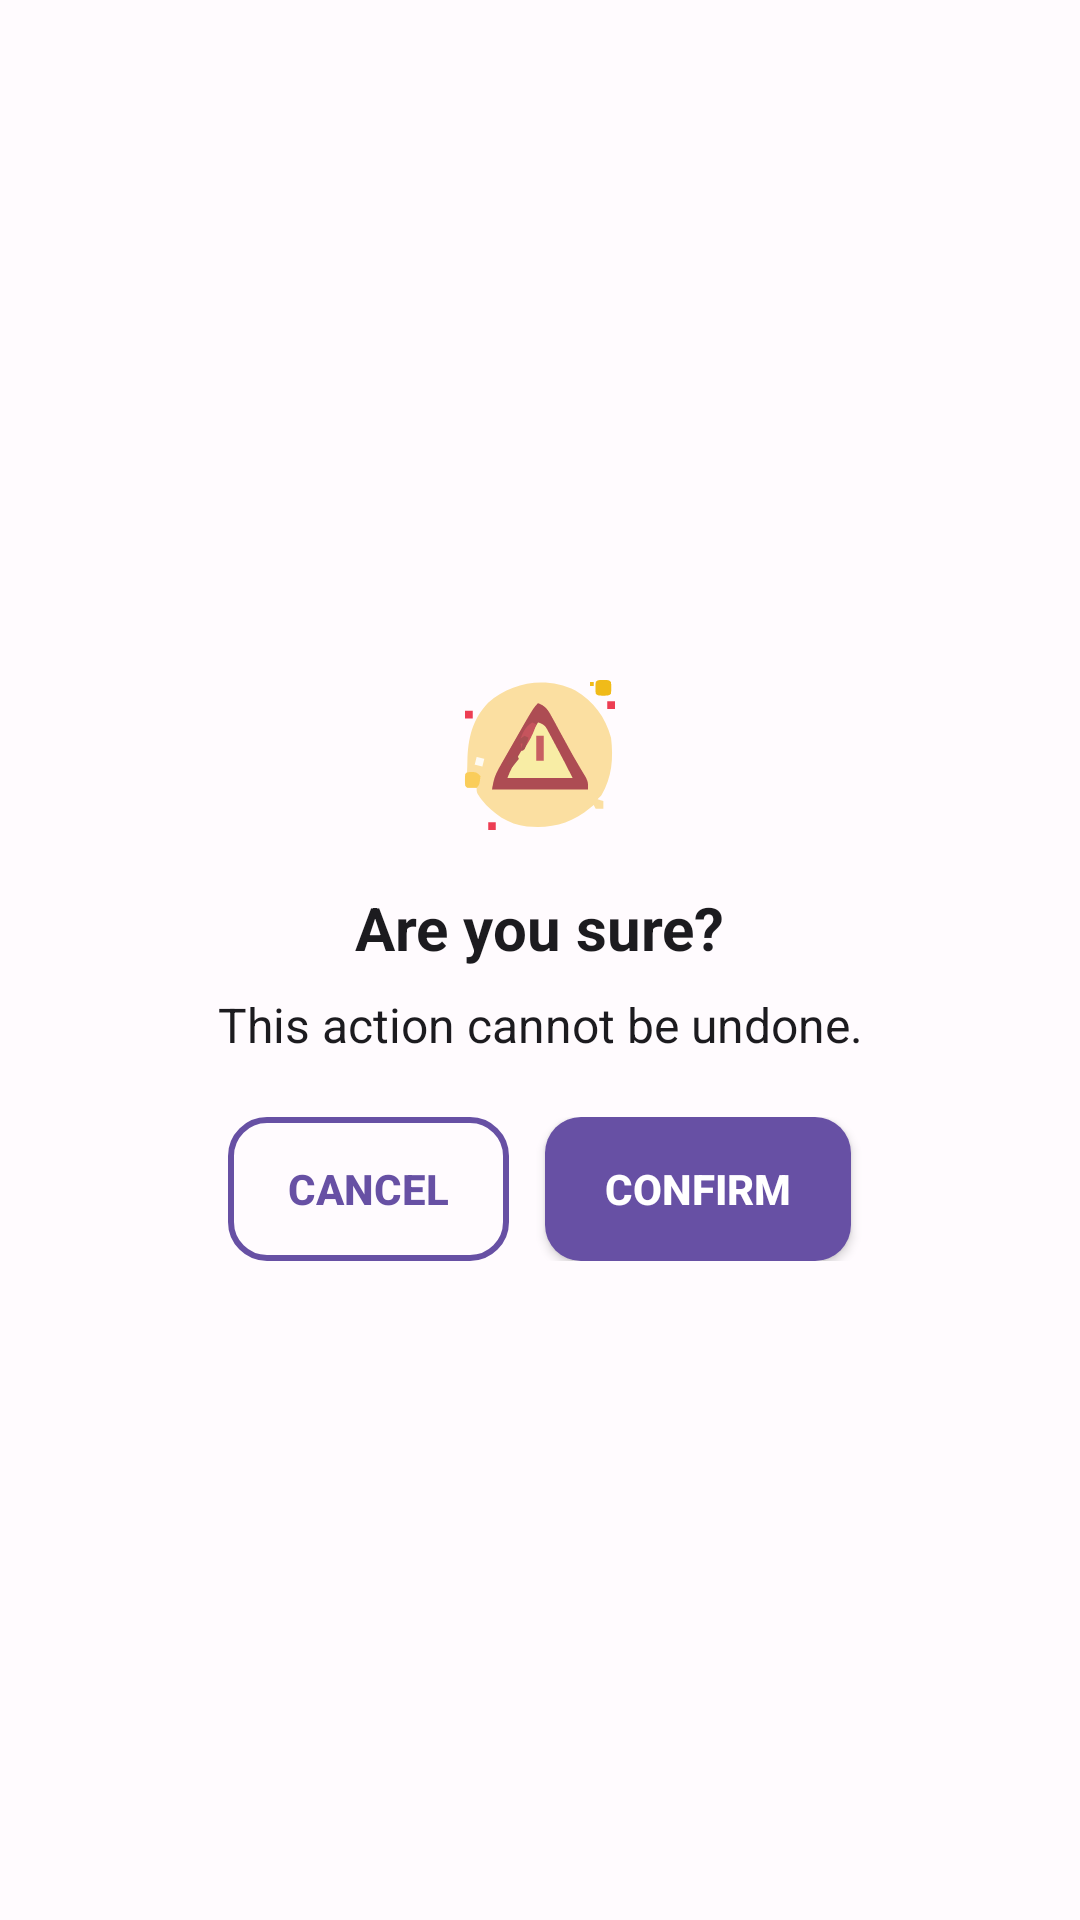

The Android layout XML behind this screen, and the referenced resources:
<!-- AndroidManifest.xml: application theme Theme.Itigradproject -->
<!-- res/layout/confirmation_dialog.xml -->
<?xml version="1.0" encoding="utf-8"?>
<LinearLayout xmlns:android="http://schemas.android.com/apk/res/android"
    android:layout_width="match_parent"
    android:layout_height="wrap_content"
    android:orientation="vertical"
    android:padding="20dp"
    android:gravity="center"
    android:background="@color/md_theme_surface">

    
    <ImageView
        android:id="@+id/dialogIcon"
        android:layout_width="64dp"
        android:layout_height="64dp"
        android:src="@drawable/icons8_warning_100"
        android:contentDescription="@string/app_name"
        android:layout_marginBottom="12dp" />

    
    <TextView
        android:id="@+id/dialogTitle"
        android:layout_width="wrap_content"
        android:layout_height="wrap_content"
        android:text="Are you sure?"
        android:textSize="20sp"
        android:textStyle="bold"
        android:textColor="@color/md_theme_onSurface"
        android:layout_marginBottom="8dp" />

    
    <TextView
        android:id="@+id/dialogMessage"
        android:layout_width="match_parent"
        android:layout_height="wrap_content"
        android:text="This action cannot be undone."
        android:textSize="16sp"
        android:textColor="@color/md_theme_onSurface"
        android:gravity="center"
        android:ellipsize="none"
        android:scrollHorizontally="false"
        android:singleLine="false"
        android:layout_marginBottom="20dp" />

    
    <LinearLayout
        android:layout_width="match_parent"
        android:layout_height="wrap_content"
        android:orientation="horizontal"
        android:gravity="center">

        
        <Button
            android:id="@+id/btnCancel"
            android:layout_width="wrap_content"
            android:layout_height="wrap_content"
            android:text="@string/dialog_cancel"
            android:textAllCaps="true"
            android:textStyle="bold"
            android:textColor="@color/md_theme_primary"
            android:background="@drawable/cancel_button_bg"
            android:paddingHorizontal="20dp"
            android:paddingVertical="10dp" />

        
        <Button
            android:id="@+id/btnConfirm"
            android:layout_width="wrap_content"
            android:layout_height="wrap_content"
            android:text="@string/dialog_confirm"
            android:textAllCaps="true"
            android:textStyle="bold"
            android:textColor="@color/md_theme_onPrimary"
            android:background="@drawable/confirm_button_bg"
            android:paddingHorizontal="20dp"
            android:paddingVertical="10dp"
            android:layout_marginStart="12dp" />

    </LinearLayout>
</LinearLayout>
<!-- resources referenced by this layout -->
<resources>
  <color name="md_theme_onPrimary">#FFFFFF</color>
  <color name="md_theme_onSurface">#1C1B1F</color>
  <color name="md_theme_primary">#6750A4</color>
  <color name="md_theme_surface">#FFFBFE</color>
  <!-- drawable cancel_button_bg (drawable) -->
  <shape xmlns:android="http://schemas.android.com/apk/res/android" android:shape="rectangle">
      <solid android:color="@android:color/transparent" />
      <stroke android:width="2dp" android:color="@color/md_theme_primary"/>
      <corners android:radius="12dp" />
  </shape>
  <!-- drawable confirm_button_bg (drawable) -->
  <shape xmlns:android="http://schemas.android.com/apk/res/android" android:shape="rectangle">
      <solid android:color="@color/md_theme_primary"/>
      <corners android:radius="12dp" />
  </shape>
  <!-- drawable icons8_warning_100: vector/xml drawable (drawable, 3999 chars, omitted) -->
  <string name="app_name">Chef\'s Fork</string>
  <string name="dialog_cancel">Cancel</string>
  <string name="dialog_confirm">Confirm</string>
  <style name="Theme.Itigradproject" parent="Base.Theme.Itigradproject" />
  <style name="Base.Theme.Itigradproject" parent="Theme.Material3.DayNight.NoActionBar">
          <item name="colorPrimary">@color/md_theme_primary</item>
          <item name="colorOnPrimary">@color/md_theme_onPrimary</item>
  
          <item name="colorSecondary">@color/md_theme_secondary</item>
          <item name="colorOnSecondary">@color/md_theme_onSecondary</item>
  
          <item name="android:colorBackground">@color/md_theme_background</item>
          <item name="colorOnBackground">@color/md_theme_onBackground</item>
  
          <item name="colorSurface">@color/md_theme_surface</item>
          <item name="colorOnSurface">@color/md_theme_onSurface</item>
  
          <item name="colorError">@color/md_theme_error</item>
          <item name="colorOnError">@color/md_theme_onError</item>
  
      </style>
  <color name="md_theme_secondary">#625B71</color>
  <color name="md_theme_onSecondary">#FFFFFF</color>
  <color name="md_theme_background">#FFFBFE</color>
  <color name="md_theme_onBackground">#1C1B1F</color>
  <color name="md_theme_error">#B3261E</color>
  <color name="md_theme_onError">#FFFFFF</color>
</resources>
